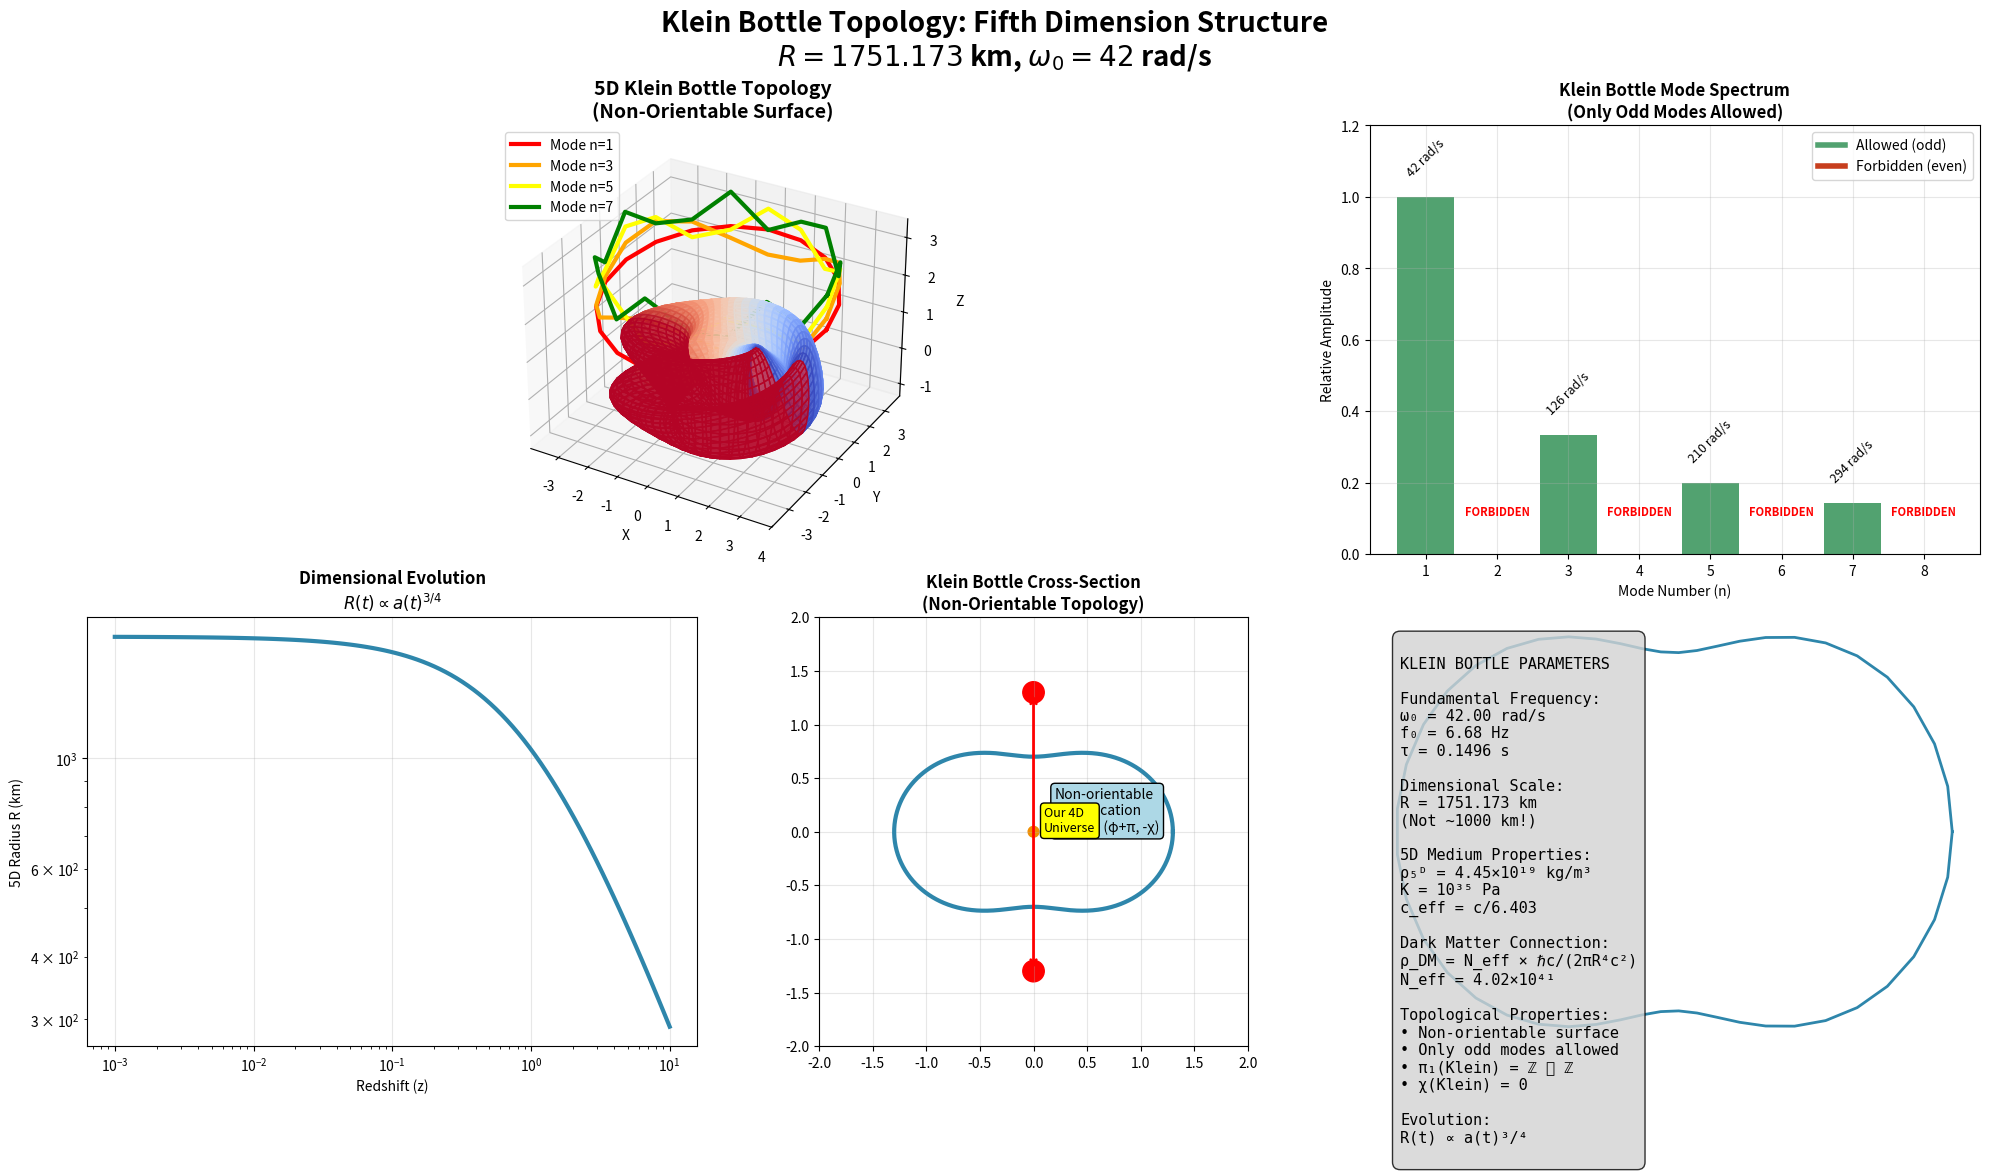

Write the Python code that produced this figure.
#!/usr/bin/env python3
"""
Klein Bottle Topology Diagram for Paper I v2.0
Creates a sophisticated visualization of the 5D Klein bottle structure
"""

import numpy as np
import matplotlib.pyplot as plt
from mpl_toolkits.mplot3d import Axes3D
import matplotlib.patches as patches
from matplotlib.patches import FancyBboxPatch
import matplotlib.gridspec as gridspec

# Set up the figure with multiple subplots
fig = plt.figure(figsize=(20, 12))
gs = gridspec.GridSpec(2, 3, figure=fig)

# Color scheme
colors = {
    'klein': '#2E86AB',      # Blue
    'modes': '#A23B72',      # Purple  
    'universe': '#F18F01',   # Orange
    'forbidden': '#C73E1D',  # Red
    'allowed': '#52A270',    # Green
    'background': '#F5F5F5'  # Light gray
}

# Main title
fig.suptitle('Klein Bottle Topology: Fifth Dimension Structure\n' + 
             r'$R = 1751.173$ km, $\omega_0 = 42$ rad/s', 
             fontsize=20, fontweight='bold')

# ============================================================================
# Panel 1: Klein Bottle 3D Visualization
# ============================================================================
ax1 = fig.add_subplot(gs[0, :2], projection='3d')

def klein_bottle_parametric(u, v):
    """
    Parametric equations for Klein bottle in 3D (immersion)
    """
    x = (2 + np.cos(v/2) * np.sin(u) - np.sin(v/2) * np.sin(2*u)) * np.cos(v)
    y = (2 + np.cos(v/2) * np.sin(u) - np.sin(v/2) * np.sin(2*u)) * np.sin(v)
    z = np.sin(v/2) * np.sin(u) + np.cos(v/2) * np.sin(2*u)
    return x, y, z

# Create parameter space
u = np.linspace(0, 2*np.pi, 50)
v = np.linspace(0, 2*np.pi, 50)
U, V = np.meshgrid(u, v)

# Generate Klein bottle surface
X, Y, Z = klein_bottle_parametric(U, V)

# Plot the Klein bottle surface
surface = ax1.plot_surface(X, Y, Z, alpha=0.7, cmap='viridis', 
                          facecolors=plt.cm.coolwarm(V/np.pi))

# Add vibration mode indicators (only odd modes)
odd_modes = [1, 3, 5, 7]
mode_colors = ['red', 'orange', 'yellow', 'green']

for i, (mode, color) in enumerate(zip(odd_modes, mode_colors)):
    # Add mode indicators along the Klein bottle
    theta = np.linspace(0, 2*np.pi, 20)
    mode_x = 3.5 * np.cos(theta)
    mode_y = 3.5 * np.sin(theta) 
    mode_z = 0.5 * np.sin(mode * theta) + 2 + i*0.3
    
    ax1.plot(mode_x, mode_y, mode_z, color=color, linewidth=3,
             label=f'Mode n={mode}')

# Styling
ax1.set_title('5D Klein Bottle Topology\n(Non-Orientable Surface)', 
              fontsize=14, fontweight='bold')
ax1.set_xlabel('X')
ax1.set_ylabel('Y') 
ax1.set_zlabel('Z')
ax1.legend(loc='upper left', bbox_to_anchor=(0, 1))

# ============================================================================
# Panel 2: Mode Spectrum Diagram  
# ============================================================================
ax2 = fig.add_subplot(gs[0, 2])

# Mode data
all_modes = np.arange(1, 9)
frequencies = 42 * all_modes  # ω_n = n × ω_0
amplitudes = np.where(all_modes % 2 == 1, 1/all_modes, 0)  # Only odd modes

# Create bar plot
bars = ax2.bar(all_modes, amplitudes, color=[colors['allowed'] if n%2==1 
               else colors['forbidden'] for n in all_modes])

# Add frequency labels
for i, (mode, freq, amp) in enumerate(zip(all_modes, frequencies, amplitudes)):
    if amp > 0:  # Only for allowed modes
        ax2.text(mode, amp + 0.05, f'{freq} rad/s', 
                ha='center', va='bottom', fontsize=9, rotation=45)
    else:  # For forbidden modes
        ax2.text(mode, 0.1, 'FORBIDDEN', ha='center', va='bottom', 
                color='red', fontsize=8, fontweight='bold')

ax2.set_title('Klein Bottle Mode Spectrum\n(Only Odd Modes Allowed)', 
              fontsize=12, fontweight='bold')
ax2.set_xlabel('Mode Number (n)')
ax2.set_ylabel('Relative Amplitude')
ax2.set_ylim(0, 1.2)
ax2.grid(True, alpha=0.3)

# Add legend
from matplotlib.lines import Line2D
legend_elements = [Line2D([0], [0], color=colors['allowed'], lw=4, label='Allowed (odd)'),
                   Line2D([0], [0], color=colors['forbidden'], lw=4, label='Forbidden (even)')]
ax2.legend(handles=legend_elements, loc='upper right')

# ============================================================================
# Panel 3: Dimensional Evolution
# ============================================================================
ax3 = fig.add_subplot(gs[1, 0])

# Time evolution data
z_values = np.logspace(-3, 1, 100)  # Redshift from z=0.001 to z=10
a_values = 1 / (1 + z_values)      # Scale factor
R_values = 1751.173 * (a_values)**(3/4)  # R(t) ∝ a^(3/4)

# Plot evolution
ax3.loglog(z_values, R_values, color=colors['klein'], linewidth=3)

# Mark important epochs
epochs = {
    'Today': (0, 1751.173),
    'Recombination': (1000, 9.8),
    'Matter-Radiation\nEquality': (3400, 5.2)
}

for label, (z, R) in epochs.items():
    if 0.001 <= z <= 10:  # Only plot if in range
        ax3.plot(z, R, 'o', markersize=10, color=colors['universe'])
        ax3.annotate(f'{label}\nz={z}, R={R:.1f} km', 
                    xy=(z, R), xytext=(10, 10), 
                    textcoords='offset points', fontsize=9,
                    bbox=dict(boxstyle='round,pad=0.3', fc='yellow', alpha=0.7))

ax3.set_title('Dimensional Evolution\n' + r'$R(t) \propto a(t)^{3/4}$', 
              fontsize=12, fontweight='bold')
ax3.set_xlabel('Redshift (z)')
ax3.set_ylabel('5D Radius R (km)')
ax3.grid(True, alpha=0.3)

# ============================================================================
# Panel 4: Cross-Section View
# ============================================================================
ax4 = fig.add_subplot(gs[1, 1])

# Create a cross-sectional view of Klein bottle
theta = np.linspace(0, 2*np.pi, 1000)

# Klein bottle cross-section (figure-8 like shape)
r1 = 1 + 0.3 * np.cos(2*theta)
x1 = r1 * np.cos(theta)
y1 = r1 * np.sin(theta)

# Plot the cross-section
ax4.plot(x1, y1, color=colors['klein'], linewidth=3)

# Add identification lines showing non-orientable property
# Points that get identified
identify_points = [(0, 1.3), (0, -1.3)]
for point in identify_points:
    circle = plt.Circle(point, 0.1, color='red', fill=True)
    ax4.add_patch(circle)

# Arrow showing identification
ax4.annotate('', xy=(0, -1.3), xytext=(0, 1.3),
            arrowprops=dict(arrowstyle='<->', color='red', lw=2))
ax4.text(0.2, 0, 'Non-orientable\nIdentification\n(φ, χ) ~ (φ+π, -χ)', 
         fontsize=10, bbox=dict(boxstyle='round', facecolor='lightblue'))

# Add current universe indicator
universe_circle = plt.Circle((0, 0), 0.05, color=colors['universe'], fill=True)
ax4.add_patch(universe_circle)
ax4.text(0.1, 0, 'Our 4D\nUniverse', fontsize=9, 
         bbox=dict(boxstyle='round', facecolor='yellow'))

ax4.set_title('Klein Bottle Cross-Section\n(Non-Orientable Topology)', 
              fontsize=12, fontweight='bold')
ax4.set_aspect('equal')
ax4.grid(True, alpha=0.3)
ax4.set_xlim(-2, 2)
ax4.set_ylim(-2, 2)

# ============================================================================
# Panel 5: Physical Parameters Summary
# ============================================================================
ax5 = fig.add_subplot(gs[1, 2])
ax5.axis('off')

# Create text summary of key parameters
summary_text = f"""
KLEIN BOTTLE PARAMETERS

Fundamental Frequency:
ω₀ = 42.00 rad/s
f₀ = 6.68 Hz
τ = 0.1496 s

Dimensional Scale:
R = 1751.173 km
(Not ~1000 km!)

5D Medium Properties:
ρ₅ᴰ = 4.45×10¹⁹ kg/m³
K = 10³⁵ Pa
c_eff = c/6.403

Dark Matter Connection:
ρ_DM = N_eff × ℏc/(2πR⁴c²)
N_eff = 4.02×10⁴¹

Topological Properties:
• Non-orientable surface
• Only odd modes allowed
• π₁(Klein) = ℤ ⋊ ℤ
• χ(Klein) = 0

Evolution:
R(t) ∝ a(t)³/⁴
"""

ax5.text(0.05, 0.95, summary_text, transform=ax5.transAxes, 
         fontsize=11, verticalalignment='top', fontfamily='monospace',
         bbox=dict(boxstyle='round,pad=0.5', facecolor='lightgray', alpha=0.8))

# Add small Klein bottle icon
klein_x = np.linspace(0, 2*np.pi, 50)
klein_r = 0.03 + 0.01*np.cos(2*klein_x)
klein_xx = 0.85 + klein_r*np.cos(klein_x)
klein_yy = 0.15 + klein_r*np.sin(klein_x)
ax5.plot(klein_xx, klein_yy, color=colors['klein'], linewidth=2)

plt.tight_layout()

# Create figures directory if it doesn't exist
import os
figures_dir = 'figures'
os.makedirs(figures_dir, exist_ok=True)

# Save figures in the figures directory
plt.savefig(f'{figures_dir}/figure_1_klein_topology_diagram.png', 
            dpi=300, bbox_inches='tight', facecolor='white')
plt.savefig(f'{figures_dir}/figure_1_klein_topology_diagram.pdf', 
            bbox_inches='tight', facecolor='white')
plt.show()

print("Klein bottle topology diagram created successfully!")
print("Files saved in figures/ directory:")
print("- figure_1_klein_topology_diagram.png (300 DPI)")
print("- figure_1_klein_topology_diagram.pdf (vector format)")